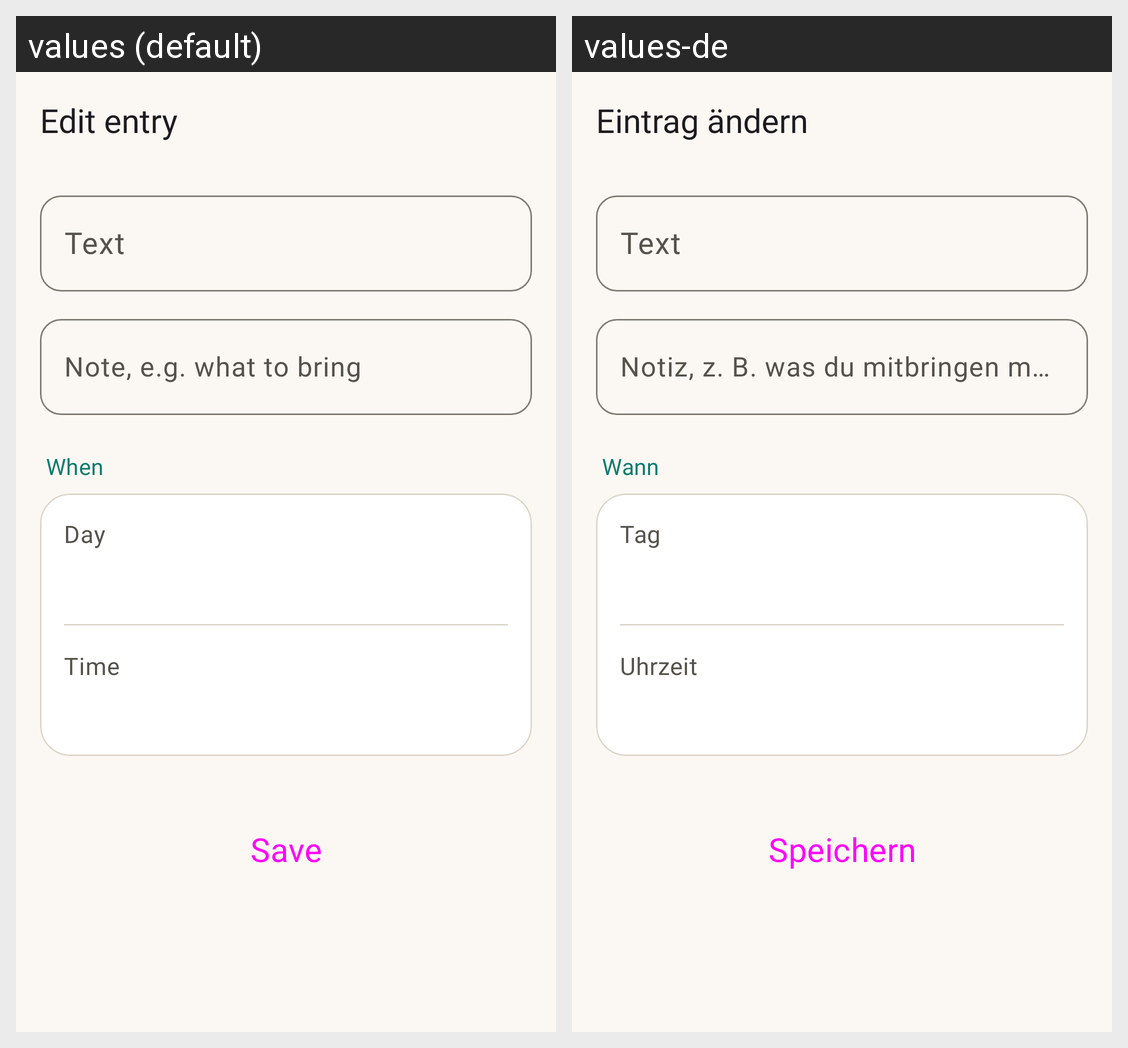

This grid shows one Android layout under two languages. Give, for every string resource on the screen, its name, the default text and each shown locale's text.
Android screen res/layout/activity_edit.xml rendered under 2 locales, left to right: values (default), values-de. Device: Nexus 5 (rendered at 1080×1920; each locale shown at half size, 540×960, under a caption strip naming it); theme Theme.Merks.
Strings drawn on this screen, with the default value and each locale's value (text and hints the layout hard-codes, and strings that could not be matched under every locale, appear in the picture but are not listed):

edit_title
  values: Edit entry
  values-de: Eintrag ändern

edit_text
  values: Text
  values-de: Text

edit_note_field
  values: Note, e.g. what to bring
  values-de: Notiz, z. B. was du mitbringen musst

edit_when
  values: When
  values-de: Wann

edit_date
  values: Day
  values-de: Tag

edit_time
  values: Time
  values-de: Uhrzeit

edit_save
  values: Save
  values-de: Speichern
